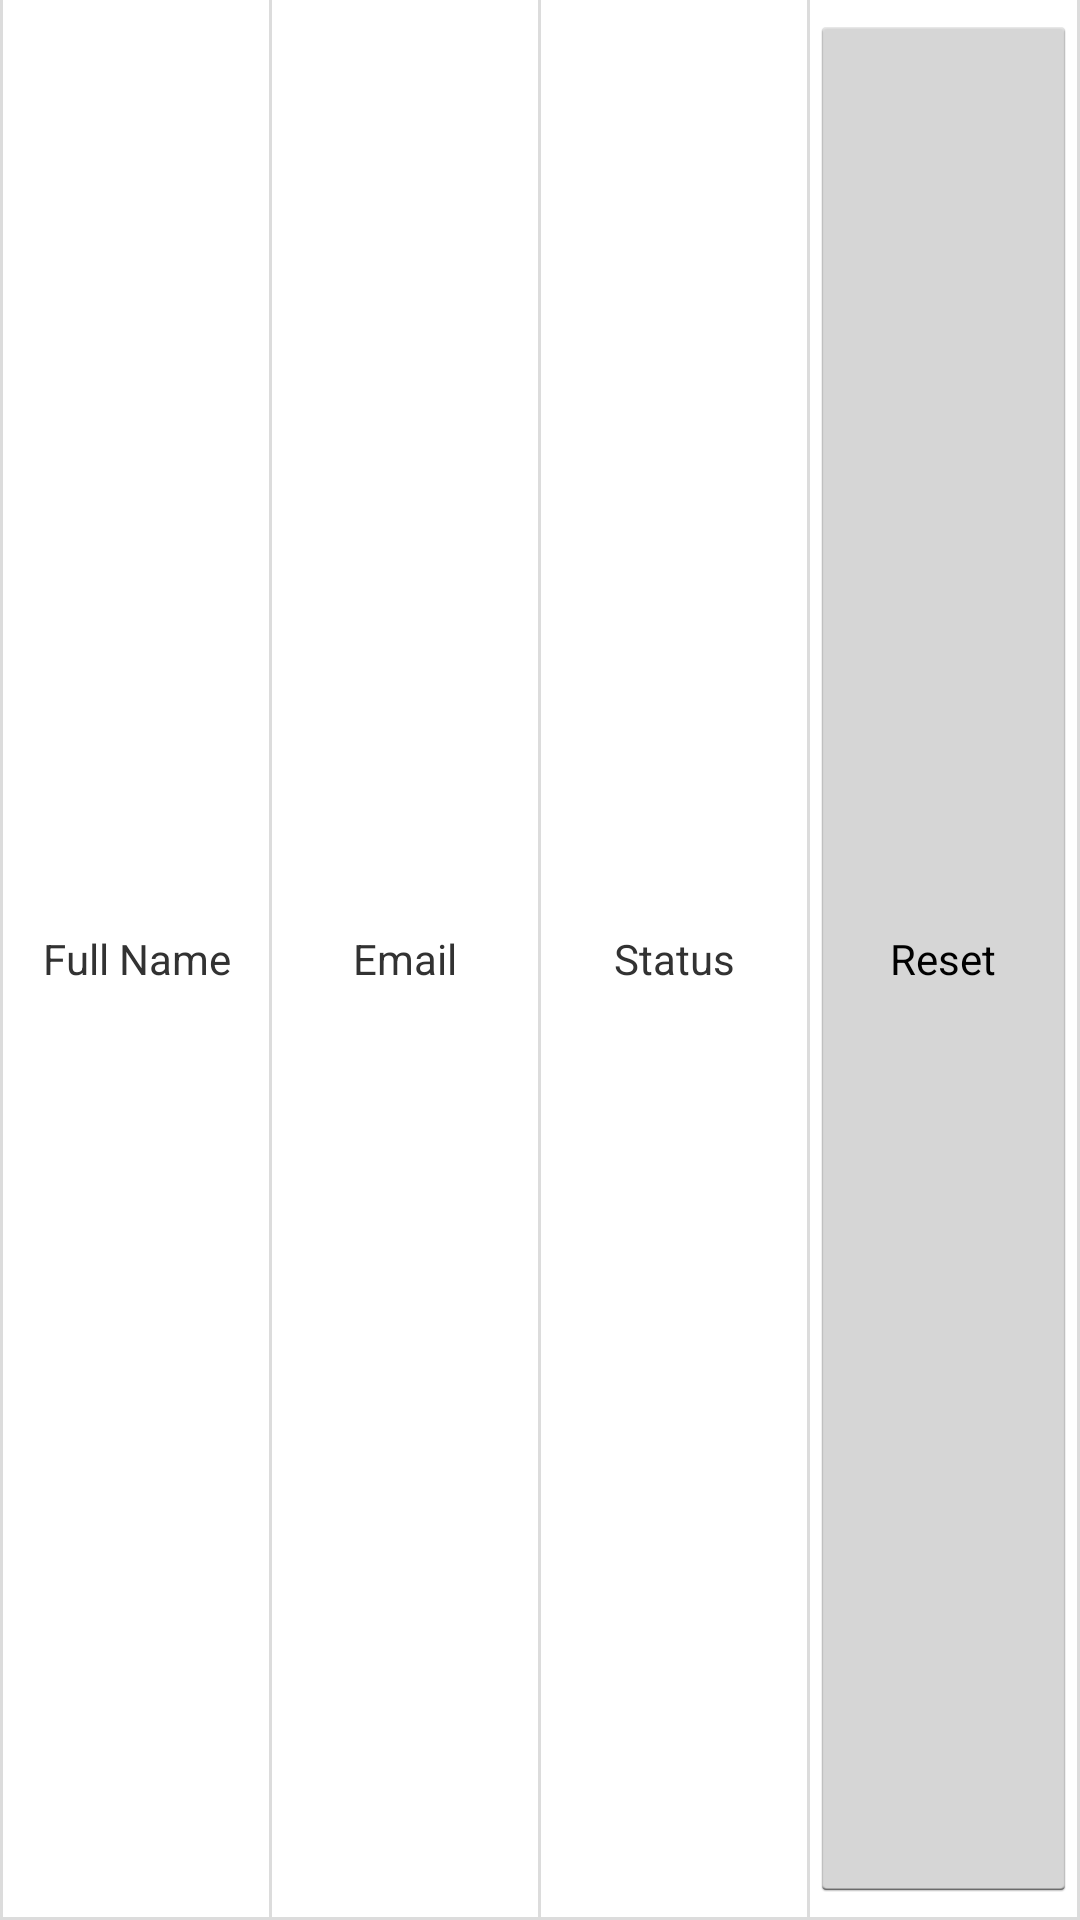

Reconstruct the res/layout file that produces this screen, plus the resources it refers to.
<!-- AndroidManifest.xml: application theme AppTheme -->
<!-- res/layout/reset_member_list_layout.xml -->
<?xml version="1.0" encoding="utf-8"?>
<LinearLayout
    xmlns:android="http://schemas.android.com/apk/res/android"
    style="@style/layout_full"
    android:orientation="vertical">

    <LinearLayout
        style="@style/layout_vertical"
        android:orientation="horizontal"
        android:layout_weight="1"
        >

        <View
            style="@style/style_record_vertical_separator"
            android:id="@+id/record_vertical_separator_one"
            />

        <TextView
            android:id="@+id/fullname_textview"
            style="@style/layout_horizontal"
            android:textAppearance="?android:attr/textAppearanceSmall"
            android:text="Full Name"
            android:layout_marginTop="5dp"
            android:layout_marginBottom="5dp"
            android:layout_weight="1"
            android:gravity="center"/>

        <View
            style="@style/style_record_vertical_separator"
            android:id="@+id/record_vertical_separator_two"
            />

        <TextView
            android:id="@+id/emailTextView"
            style="@style/layout_horizontal"
            android:textAppearance="?android:attr/textAppearanceSmall"
            android:text="Email"
            android:layout_marginTop="5dp"
            android:layout_marginBottom="5dp"
            android:layout_weight="1"
            android:gravity="center"/>

        <View
            style="@style/style_record_vertical_separator"
            android:id="@+id/record_vertical_separator_three"
            />

        <TextView
            android:id="@+id/status_textview"
            style="@style/layout_horizontal"
            android:textAppearance="?android:attr/textAppearanceSmall"
            android:text="Status"
            android:layout_marginTop="5dp"
            android:layout_marginBottom="5dp"
            android:layout_weight="1"
            android:gravity="center"/>

        <View
            style="@style/style_record_vertical_separator"
            android:id="@+id/record_vertical_separator_four"
            />

        <Button
            android:id="@+id/actionButton"
            style="@style/layout_horizontal"
            android:textAppearance="?android:attr/textAppearanceSmall"
            android:text="Reset"
            android:layout_marginTop="5dp"
            android:layout_marginBottom="5dp"
            android:layout_weight="1"/>

        <View
            style="@style/style_record_vertical_separator"
            android:id="@+id/record_vertical_separator_five"
            />

    </LinearLayout>

    <View
        style="@style/style_record_horizontal_separator"
        android:id="@+id/record_horizontal_separator_one"
        />

</LinearLayout>
<!-- resources referenced by this layout -->
<resources>
  <style name="layout_full">
          <item name="android:layout_width">fill_parent</item>
          <item name="android:layout_height">fill_parent</item>
      </style>
  <style name="layout_horizontal" parent="layout_full">
          <item name="android:layout_width">0px</item>
      </style>
  <style name="layout_vertical" parent="layout_full">
          <item name="android:layout_height">0px</item>
      </style>
  <style name="style_record_horizontal_separator">
          <item name="android:layout_width">match_parent</item>
          <item name="android:layout_height">1dp</item>
          <item name="android:background">#DCDCDC</item>
          <item name="android:visibility">visible</item>
      </style>
  <style name="style_record_vertical_separator">
          <item name="android:layout_width">1dp</item>
          <item name="android:layout_height">match_parent</item>
          <item name="android:background">#DCDCDC</item>
          <item name="android:visibility">visible</item>
      </style>
  <style name="AppTheme" parent="android:Theme.Holo.Light.DarkActionBar">
          <item name="android:windowDrawsSystemBarBackgrounds">true</item>
      </style>
</resources>
